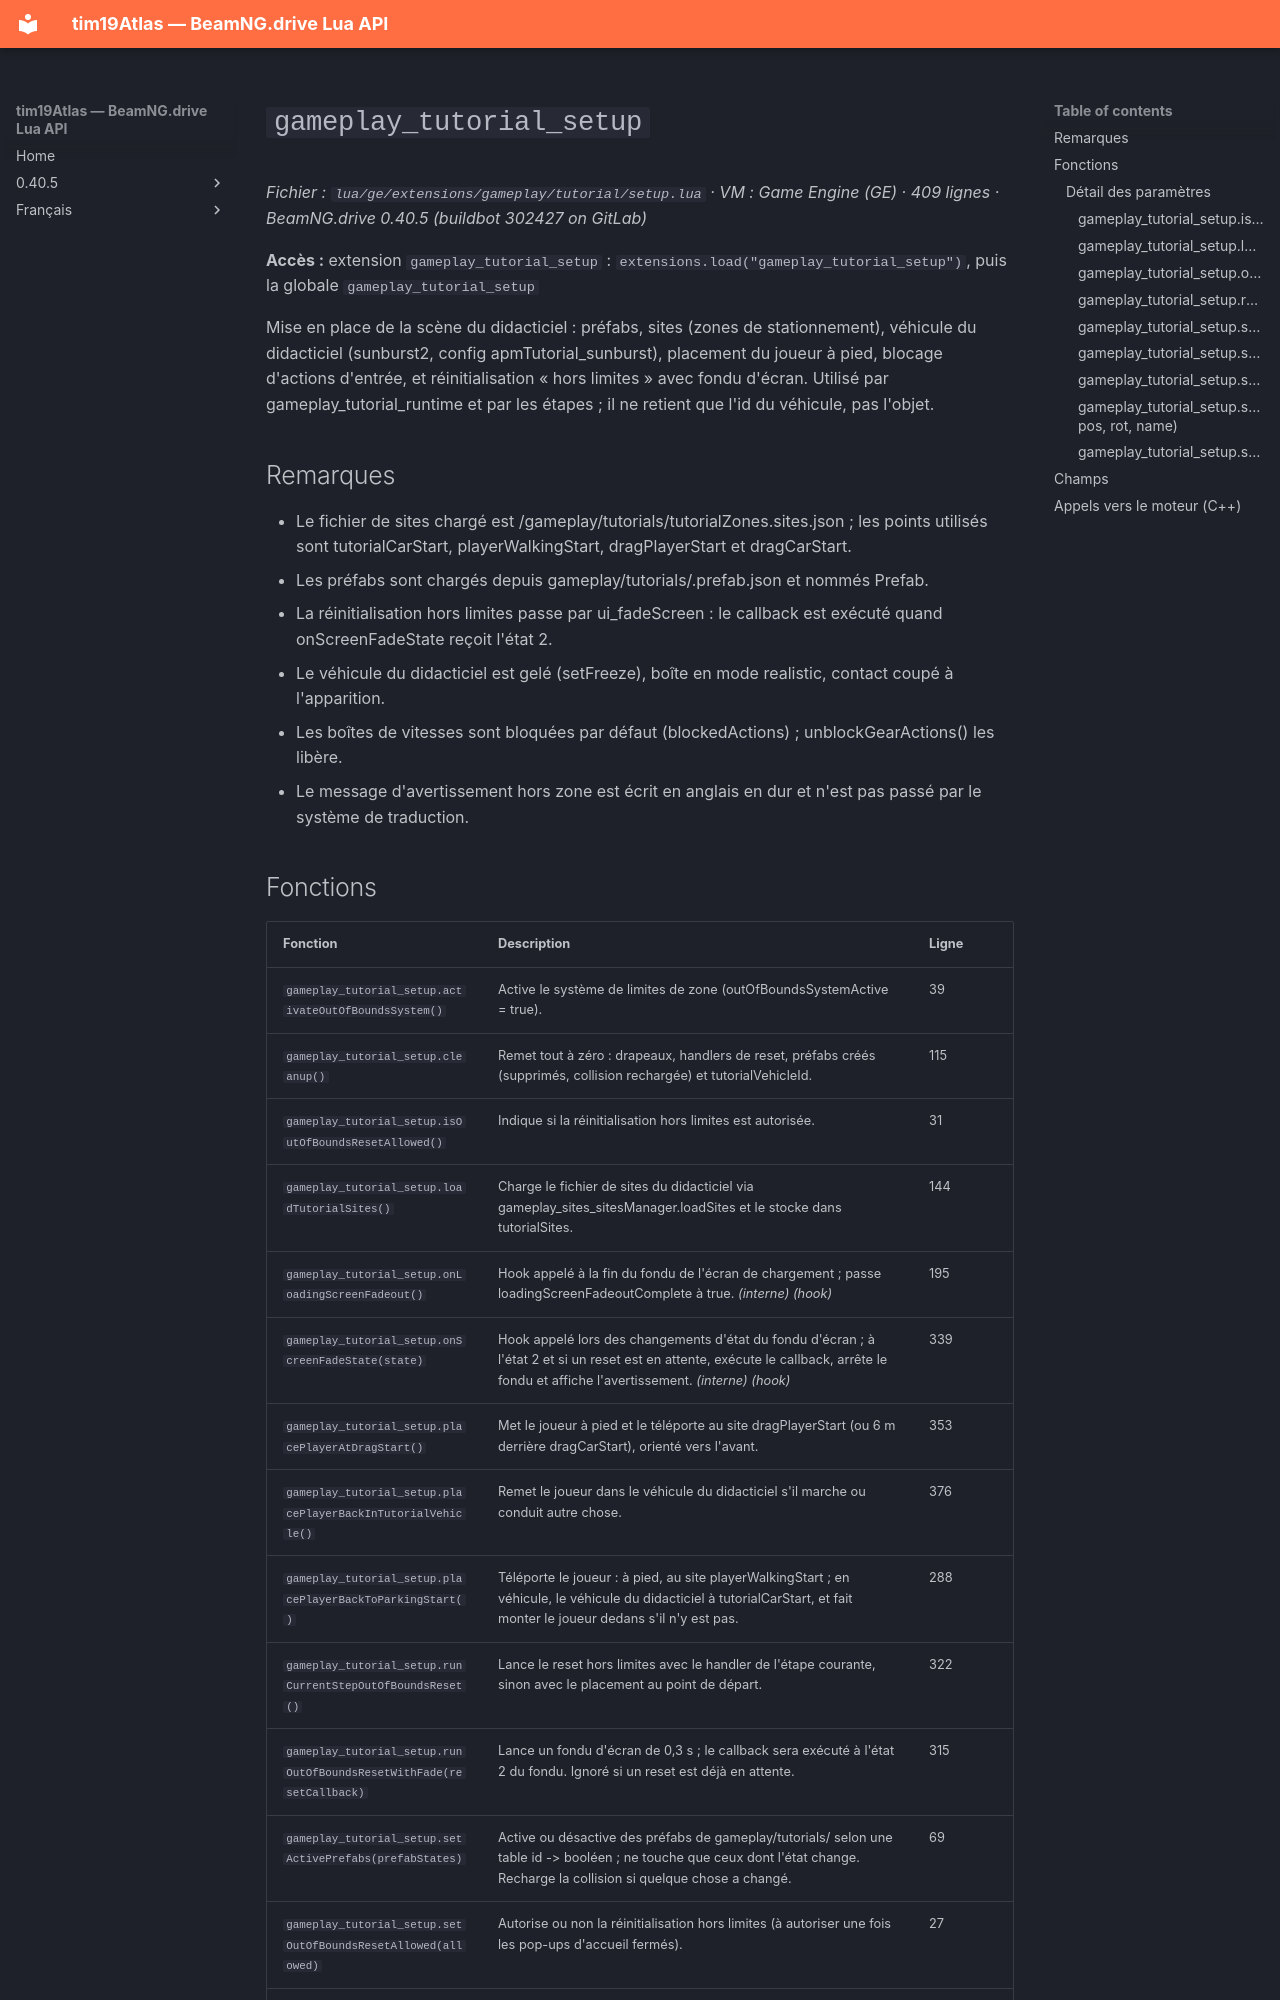

repository: Tim0219800/beamng-lua-atlas · page: fr/0.40.5/ge/extensions/gameplay/tutorial/setup.html · generator: mkdocs

# `gameplay_tutorial_setup`

*Fichier : `lua/ge/extensions/gameplay/tutorial/setup.lua` · VM : Game Engine (GE) · 409 lignes · BeamNG.drive 0.40.5 (buildbot 302427 on GitLab)*

**Accès :** extension `gameplay_tutorial_setup` : `extensions.load("gameplay_tutorial_setup")`, puis la globale `gameplay_tutorial_setup`

Mise en place de la scène du didacticiel : préfabs, sites (zones de stationnement), véhicule du didacticiel (sunburst2, config apmTutorial_sunburst), placement du joueur à pied, blocage d'actions d'entrée, et réinitialisation « hors limites » avec fondu d'écran. Utilisé par gameplay_tutorial_runtime et par les étapes ; il ne retient que l'id du véhicule, pas l'objet.

## Remarques

- Le fichier de sites chargé est /gameplay/tutorials/tutorialZones.sites.json ; les points utilisés sont tutorialCarStart, playerWalkingStart, dragPlayerStart et dragCarStart.
- Les préfabs sont chargés depuis gameplay/tutorials/<id>.prefab.json et nommés <id>Prefab.
- La réinitialisation hors limites passe par ui_fadeScreen : le callback est exécuté quand onScreenFadeState reçoit l'état 2.
- Le véhicule du didacticiel est gelé (setFreeze), boîte en mode realistic, contact coupé à l'apparition.
- Les boîtes de vitesses sont bloquées par défaut (blockedActions) ; unblockGearActions() les libère.
- Le message d'avertissement hors zone est écrit en anglais en dur et n'est pas passé par le système de traduction.
